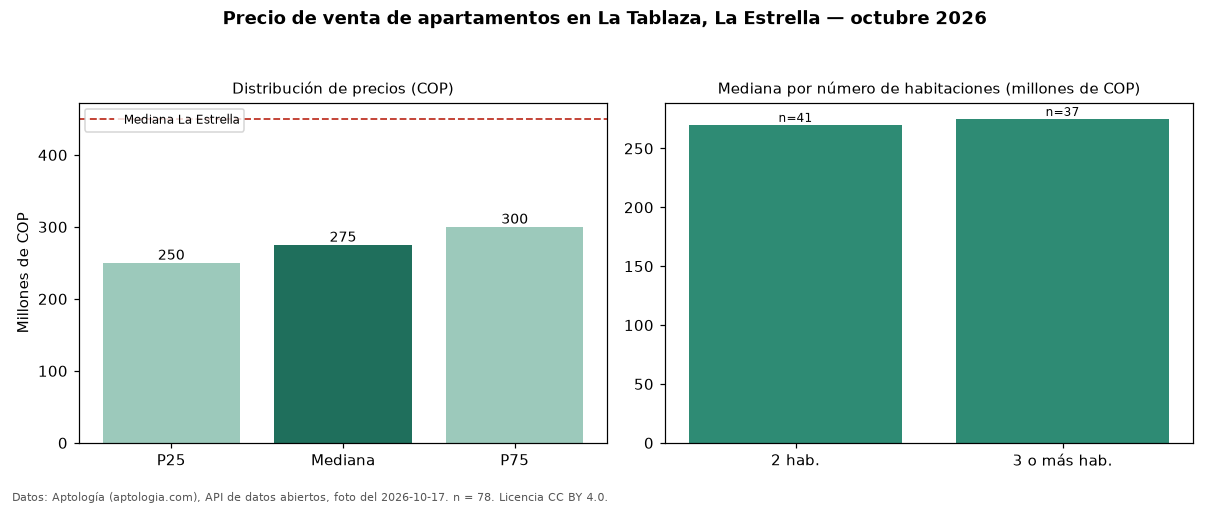

Values plotted in this chart, from the file beside it:
seccion, metrica, valor_cop, n
precio, p25, 250000000, 78
precio, mediana, 275000000, 78
precio, p75, 300000000, 78
precio, minimo, 200000000, 78
precio, maximo, 650000000, 78
parqueadero, avisos_con_parqueadero, 38, 78
parqueadero, mediana_con_parqueadero, 297500000, 38
habitaciones, 2, 270000000, 41
habitaciones, 3+, 275000000, 37
ciudad, mediana_ciudad, 450000000, 
fuente, fecha_foto, 2026-10-17, 
fuente, atribucion, https://www.aptologia.com/venta/la-estre…, 
